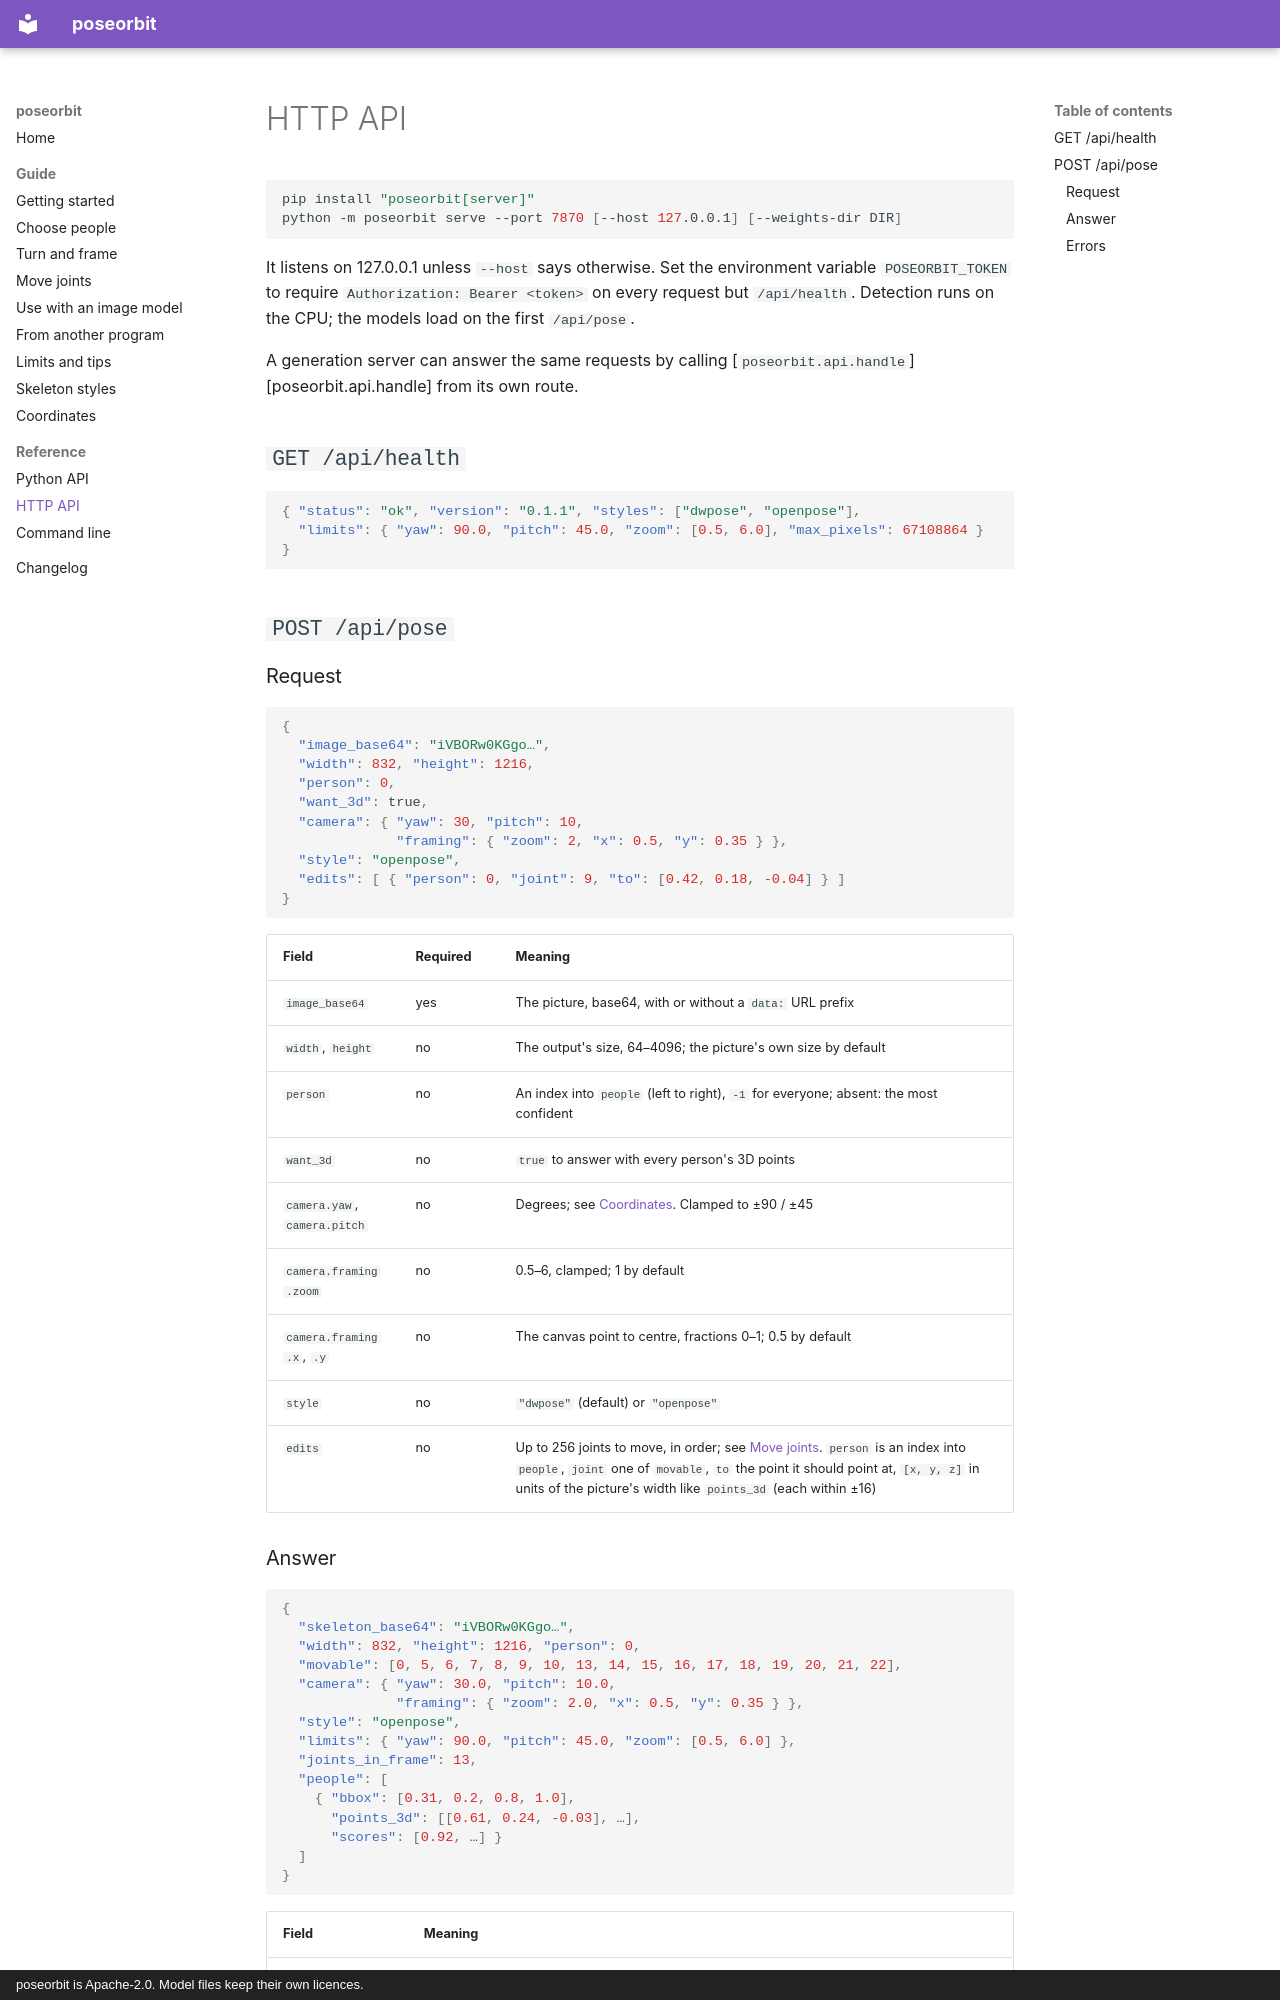

repository: 33rd-kk/poseorbit · page: reference/http/index.html · generator: mkdocs · copyright: poseorbit is Apache-2.0. Model files keep their own licences.

# HTTP API

```sh
pip install "poseorbit[server]"
python -m poseorbit serve --port 7870 [--host 127.0.0.1] [--weights-dir DIR]
```

It listens on 127.0.0.1 unless `--host` says otherwise. Set the environment
variable `POSEORBIT_TOKEN` to require `Authorization: Bearer <token>` on
every request but `/api/health`. Detection runs on the CPU; the models load
on the first `/api/pose`.

A generation server can answer the same requests by calling
[`poseorbit.api.handle`][poseorbit.api.handle] from its own route.

## `GET /api/health`

```json
{ "status": "ok", "version": "0.1.1", "styles": ["dwpose", "openpose"],
  "limits": { "yaw": 90.0, "pitch": 45.0, "zoom": [0.5, 6.0], "max_pixels": 67108864 } }
```

## `POST /api/pose`

### Request

```json
{
  "image_base64": "iVBORw0KGgo…",
  "width": 832, "height": 1216,
  "person": 0,
  "want_3d": true,
  "camera": { "yaw": 30, "pitch": 10,
              "framing": { "zoom": 2, "x": 0.5, "y": 0.35 } },
  "style": "openpose",
  "edits": [ { "person": 0, "joint": 9, "to": [0.42, 0.18, -0.04] } ]
}
```

| Field | Required | Meaning |
|---|---|---|
| `image_base64` | yes | The picture, base64, with or without a `data:` URL prefix |
| `width`, `height` | no | The output's size, 64–4096; the picture's own size by default |
| `person` | no | An index into `people` (left to right), `-1` for everyone; absent: the most confident |
| `want_3d` | no | `true` to answer with every person's 3D points |
| `camera.yaw`, `camera.pitch` | no | Degrees; see [Coordinates](../guide/coordinates.md). Clamped to ±90 / ±45 |
| `camera.framing.zoom` | no | 0.5–6, clamped; 1 by default |
| `camera.framing.x`, `.y` | no | The canvas point to centre, fractions 0–1; 0.5 by default |
| `style` | no | `"dwpose"` (default) or `"openpose"` |
| `edits` | no | Up to 256 joints to move, in order; see [Move joints](../guide/move-joints.md). `person` is an index into `people`, `joint` one of `movable`, `to` the point it should point at, `[x, y, z]` in units of the picture's width like `points_3d` (each within ±16) |
